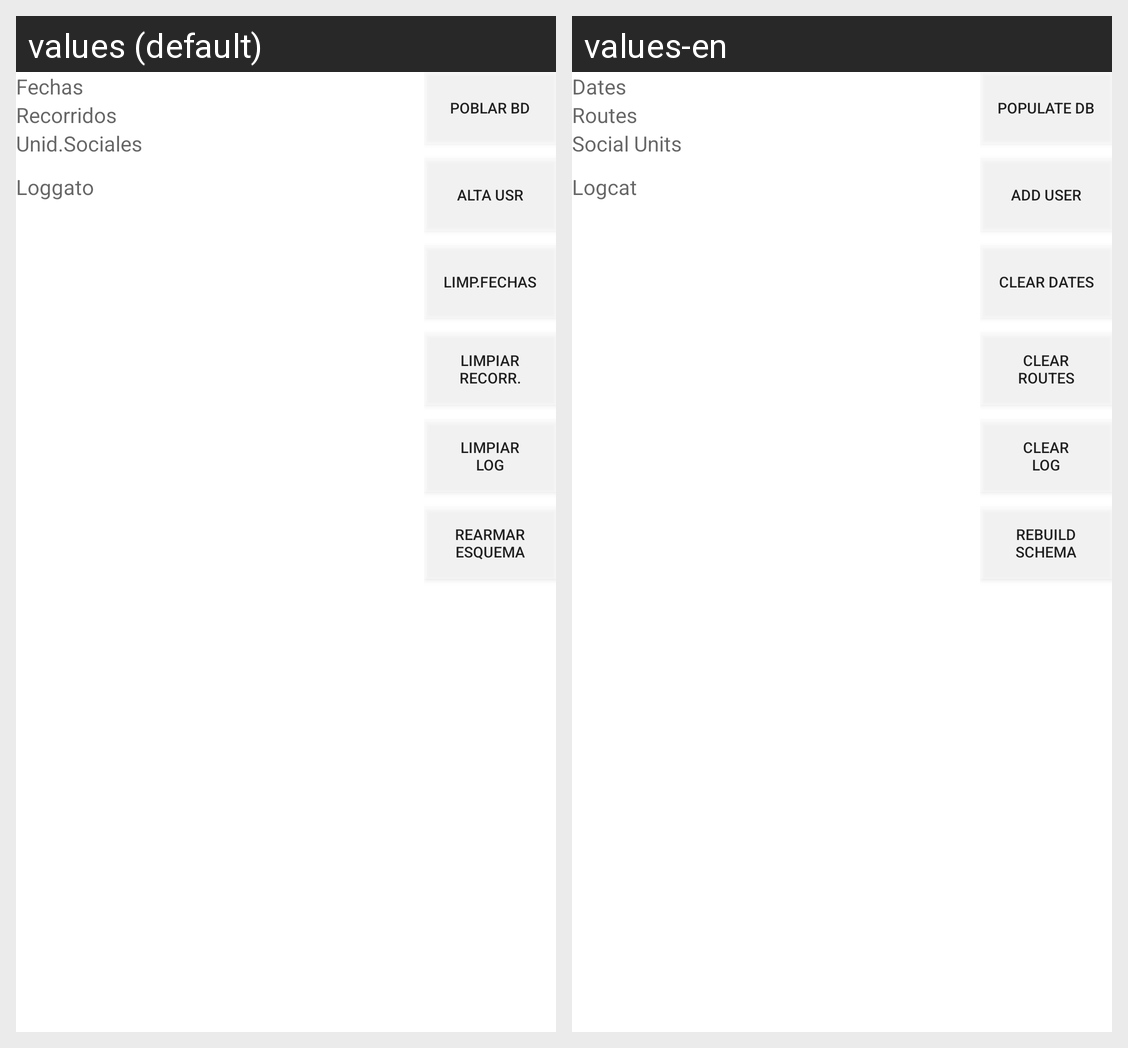

Strings drawn on this Android screen and how each of the app's shown locales translates them:
Android screen res/layout/fragment_dev.xml rendered under 2 locales, left to right: values (default), values-en. Device: Nexus 5 (rendered at 1080×1920; each locale shown at half size, 540×960, under a caption strip naming it); theme Theme.Demo.
Strings drawn on this screen, with the default value and each locale's value (text and hints the layout hard-codes, and strings that could not be matched under every locale, appear in the picture but are not listed):

varias_rangofecha
  values: Fechas
  values-en: Dates

dev_recorr
  values: Recorridos
  values-en: Routes

dev_unsoc
  values: Unid.Sociales
  values-en: Social Units

dev_logcat
  values: Loggato
  values-en: Logcat

dev_poblar
  values: Poblar BD
  values-en: Populate DB

dev_usr
  values: Alta usr
  values-en: Add user

dev_limpdias
  values: Limp.fechas
  values-en: Clear dates

dev_limprecorr
  values: Limpiar
      recorr.
  values-en: Clear
      routes

dev_limpLog
  values: Limpiar
      log
  values-en: Clear
      log

dev_rearmar
  values: Rearmar
      esquema
  values-en: Rebuild
      schema
